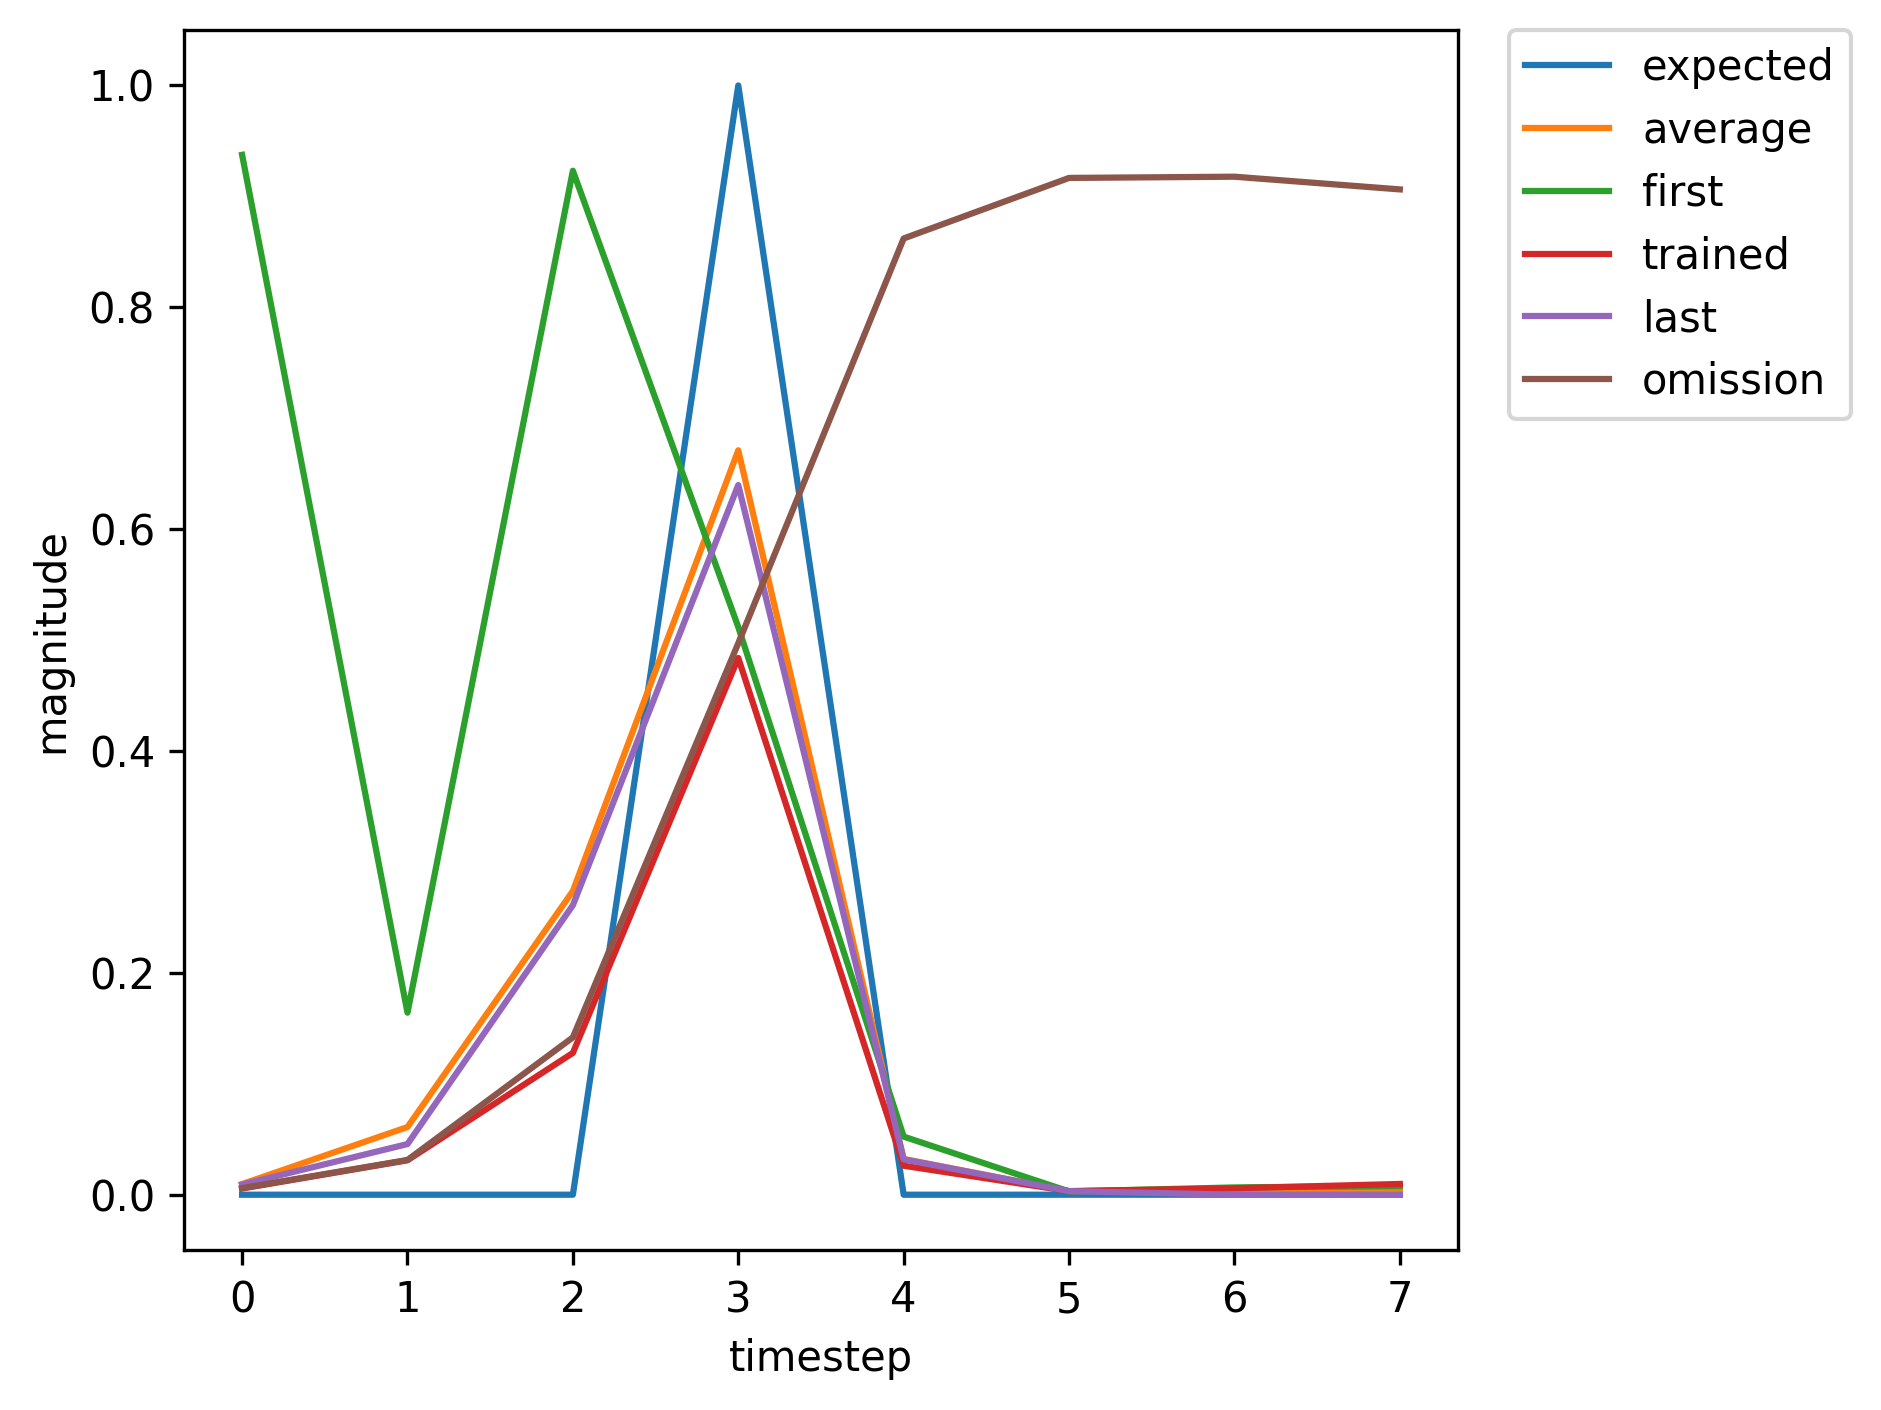

The table this chart was drawn from, first rows:
, input, expected_output, network_output
0, 1.0, 0, 0.9375
1, 0.0, 0, 0.1641
2, 0.0, 0, 0.9231
3, 2.0, 1, 0.5118
4, 0.0, 0, 0.05238
5, 0.0, 0, 0.00293
6, 0.0, 0, 0.006557
7, 0.0, 0, 0.007793
8, 1.0, 0, 0.0128
9, 0.0, 0, 0.05909
10, 0.0, 0, 0.3389
11, 2.0, 1, 0.7136
12, 0.0, 0, 0.03472
13, 0.0, 0, 0.003197
14, 1.0, 0, 0.005842
15, 0.0, 0, 0.03039
16, 0.0, 0, 0.1357
17, 2.0, 1, 0.4832
18, 0.0, 0, 0.02661
19, 0.0, 0, 0.00322
20, 0.0, 0, 0.005857
21, 1.0, 0, 0.009631
22, 0.0, 0, 0.05131
23, 0.0, 0, 0.2911
24, 2.0, 1, 0.6793
25, 0.0, 0, 0.0332
26, 0.0, 0, 0.00321
27, 0.0, 0, 0.005899
28, 0.0, 0, 0.009302
29, 1.0, 0, 0.01192
30, 0.0, 0, 0.08596
31, 0.0, 0, 0.3516
32, 2.0, 1, 0.7798
33, 0.0, 0, 0.03526
34, 0.0, 0, 0.003244
35, 0.0, 0, 0.005647
36, 0.0, 0, 0.009239
37, 1.0, 0, 0.0113
38, 0.0, 0, 0.08422
39, 0.0, 0, 0.3268
40, 2.0, 1, 0.7711
41, 0.0, 0, 0.03418
42, 0.0, 0, 0.003244
43, 1.0, 0, 0.005609
44, 0.0, 0, 0.03104
45, 0.0, 0, 0.1278
46, 2.0, 1, 0.4839
47, 0.0, 0, 0.02614
48, 0.0, 0, 0.003227
49, 0.0, 0, 0.005797
50, 0.0, 0, 0.009679
51, 1.0, 0, 0.01205
52, 0.0, 0, 0.09421
53, 0.0, 0, 0.3678
54, 2.0, 1, 0.7955
55, 0.0, 0, 0.03591
56, 0.0, 0, 0.003253
57, 0.0, 0, 0.005626
58, 1.0, 0, 0.009238
59, 0.0, 0, 0.04532
... 308 more rows
